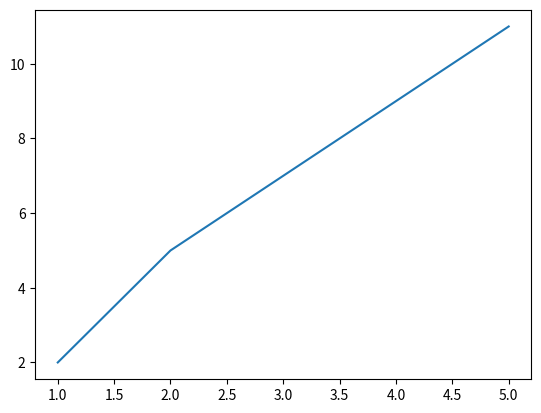

Recreate this plot in Python.
import matplotlib.pyplot as plt

# pip install matplotlib
# biblioteka do wykresów

x = [1, 2, 3, 4, 5]
y = [2, 5, 7, 9, 11]

plt.plot(x, y)

plt.show()
